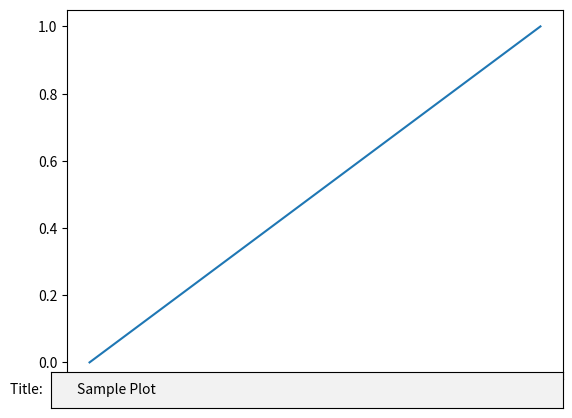

The matplotlib source for this figure:
import matplotlib.pyplot as plt
from matplotlib.widgets import TextBox

fig, ax = plt.subplots()
ax.plot([0,1],[0,1])

ax_box = plt.axes([0.1,0.05,0.8,0.075], facecolor='lightgoldenrodyellow')
text_box = TextBox(ax_box, 'Title: ', initial='Sample Plot')

def submit(text):
    ax.set_title(text)
    fig.canvas.draw_idle()

text_box.on_submit(submit)
plt.show()